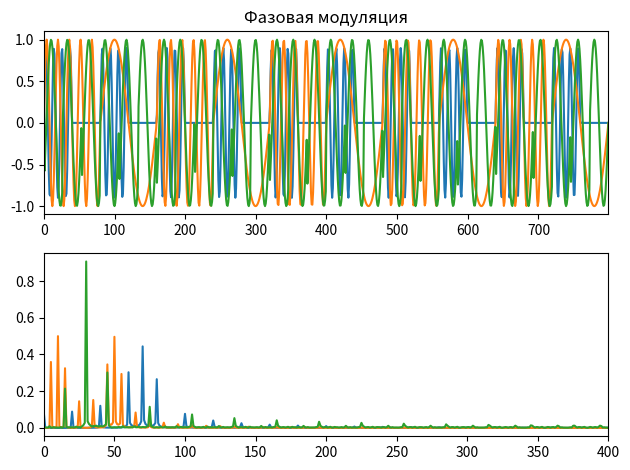

The matplotlib source for this figure:
import numpy as np
import matplotlib.pyplot as plt
import scipy.fft
from scipy.fftpack import rfft

def amplitude_modulation(amp, km, fc, f, points):
    # amp - амплитуда сигнала
    # km - коэффициент модуляции
    # fc - частота несущего сигнала
    # f - частота сигнала
    # points - число точек для отрисовки
    x = np.linspace(0, 1, points)
    return amp * (km * (np.sign(np.sin(f * x * 2.0 * np.pi)) + amp)) * np.sin(fc * x * 2.0 * np.pi)

def frequency_modulation(amp, f, points):
    # amp - амплитуда сигнала
    # f - частота сигнала
    # points - число точек для отрисовки
    x = np.linspace(0, 1, points)
    mod_fsk = (np.sign(np.sin(f * x * 2.0 * np.pi)) + amp)
    mod_frq = np.zeros(points)
    mod_frq[mod_fsk == 0] = 10 #минимальное значение - 10
    mod_frq[mod_fsk == 2] = 50 #максимальное значение - 50

    return amp * np.sin(mod_frq * x * 2.0 * np.pi)

def phase_modulation(amp=1.0, kd=0.25, fc=10.0, f=2.0, points=100):
    # amp - амплитуда сигнала
    # kd - отклонение фазы
    # fc - частота несущего сигнала
    # f - частота сигнала
    # points - число точек для отрисовки
    x = np.linspace(0, 1, points)
    return amp * np.sin(fc * x * 2.0 * np.pi + kd * amp * (np.sign(np.sin(f * x * 2.0 * np.pi)) + amp))


if __name__ == '__main__':
    points = 800
#графики амплитудной модуляции
    am_sig = amplitude_modulation(1.0, 0.45, 70, 10, points) #несущая частота - 70 Гц
    plt.subplot(2, 1, 1)
    plt.plot(am_sig)
    plt.title('Амплитудная модуляция')
    plt.xlim([0, (points) - 1])

    plt.subplot(2, 1, 2)
    spectr_sig_am = np.abs(scipy.fft.fft(am_sig)) / (points * 0.5)

    plt.plot(spectr_sig_am)
    plt.xlim([0, 400]) #ограничение. Отсекается ненужная правая часть
    plt.tight_layout()
    plt.show()

#графики частотной модуляции
    fm_sig = frequency_modulation(1.0, 5, points)
    plt.subplot(2, 1, 1)
    plt.plot(fm_sig)
    plt.title('Частотная модуляция')
    plt.xlim([0, (points) - 1])

    plt.subplot(2, 1, 2)

    spectr_sig_fm = np.abs(scipy.fft.fft(fm_sig)) / (points * 0.5)
    plt.plot(spectr_sig_fm)
    plt.xlim([0, 400]) #ограничение. Отсекается ненужная правая часть
    plt.tight_layout()
    plt.show()

#графики фазовой модуляции
    pm_sig = phase_modulation(1.0, 9, 30, 15, points) #несущая частота - 30 Гц
    plt.subplot(2, 1, 1)
    plt.plot(pm_sig)
    plt.title('Фазовая модуляция')
    plt.xlim([0, (points) - 1])

    plt.subplot(2, 1, 2)

    spectr_sig_pm = np.abs(scipy.fft.fft(pm_sig)) / (points * 0.5)
    plt.plot(spectr_sig_pm)
    plt.xlim([0, 400]) #ограничение. Отсекается ненужная правая часть
    plt.tight_layout()
    plt.show()
